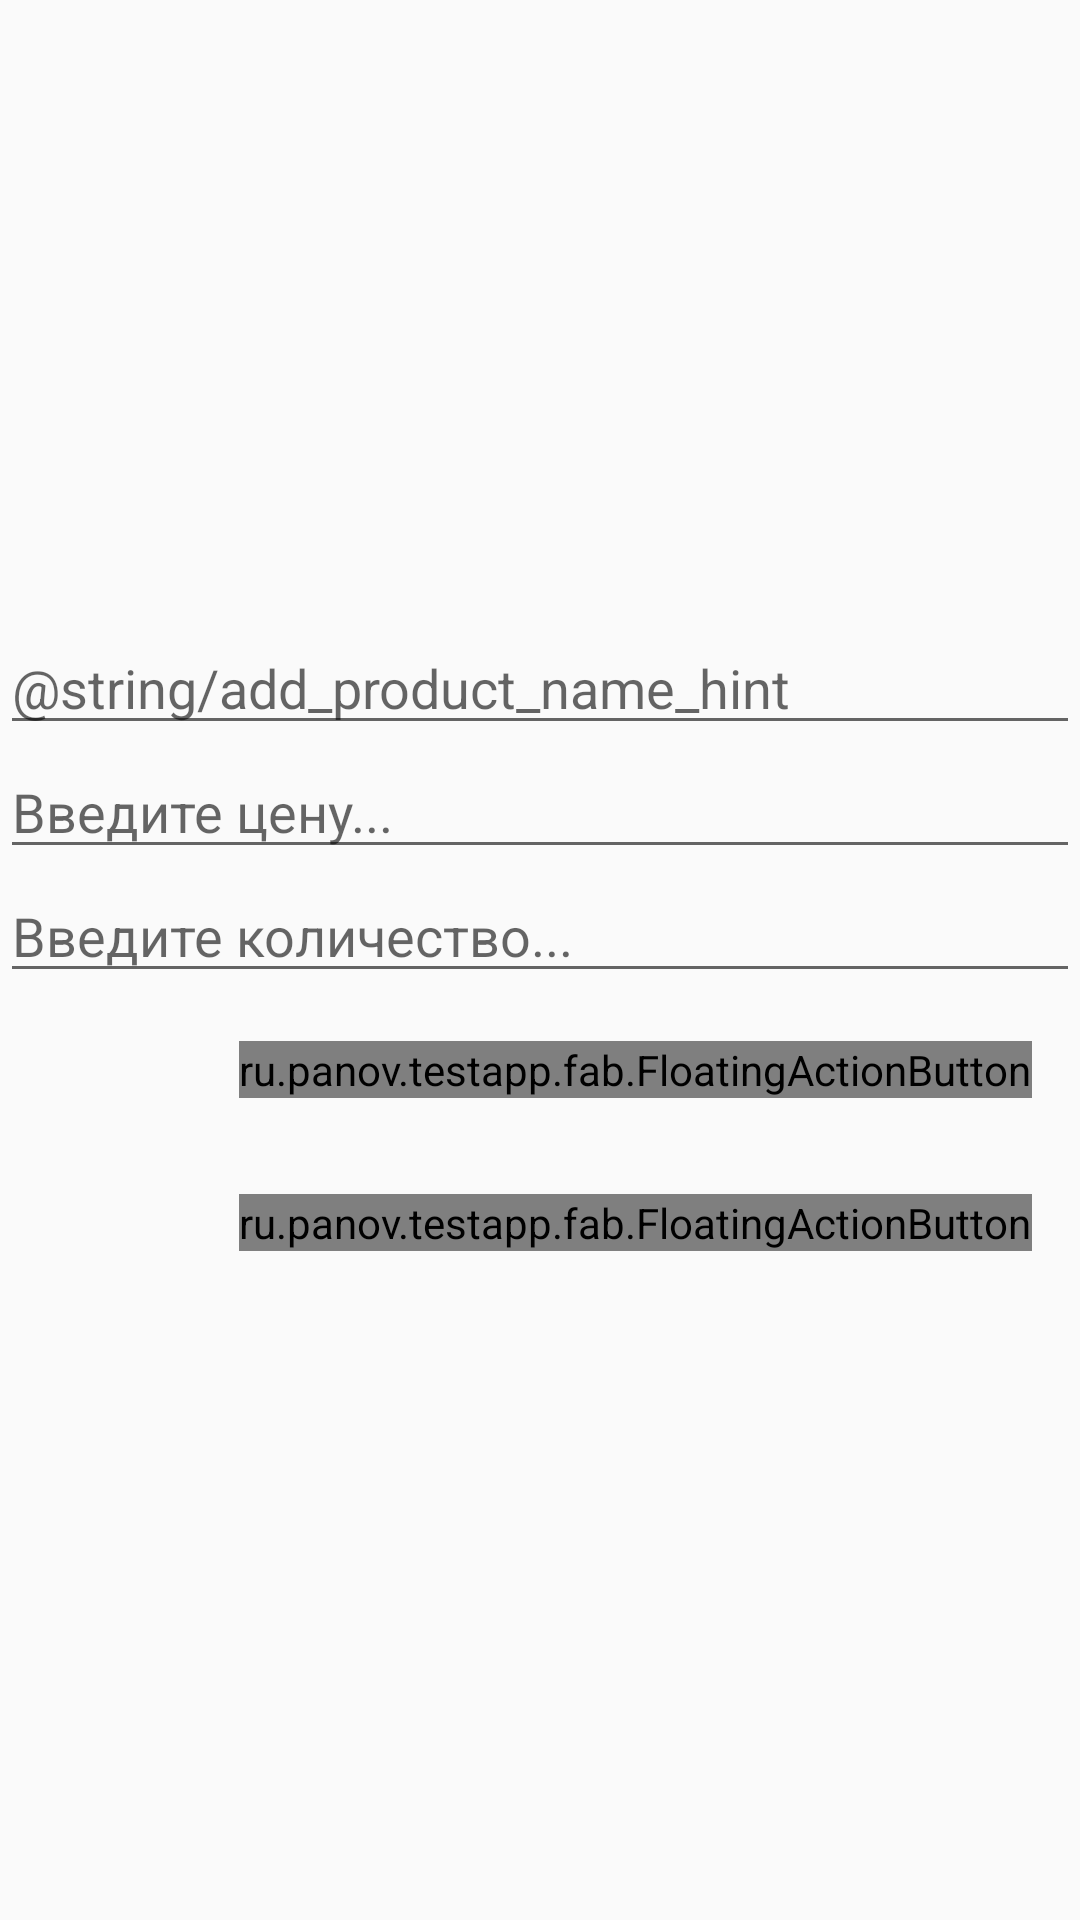

This screen was rendered from an Android layout file. Write that file and the resources it references.
<!-- AndroidManifest.xml: application theme AppTheme -->
<!-- res/layout/activity_add.xml -->
<?xml version="1.0" encoding="utf-8"?>
<LinearLayout
    xmlns:android="http://schemas.android.com/apk/res/android"
    xmlns:fab="http://schemas.android.com/apk/res-auto"
    android:layout_width="fill_parent"
    android:layout_height="fill_parent">
    <LinearLayout android:layout_height="wrap_content"
        android:layout_width="fill_parent"
        android:layout_gravity="center"
        android:orientation="vertical">

        <EditText   android:id="@+id/product_name"
            android:layout_height="wrap_content"
            android:layout_width="fill_parent"
            android:nextFocusDown="@+id/price"
            android:hint="@string/add_product_name_hint"/>
        <EditText   android:id="@+id/price"
            android:layout_height="wrap_content"
            android:layout_width="fill_parent"
            android:nextFocusDown="@+id/count"
            android:inputType="numberDecimal"
            android:hint="@string/add_product_price_hint"/>
        <EditText   android:id="@+id/count"
            android:layout_height="wrap_content"
            android:layout_width="fill_parent"
            android:nextFocusDown="@+id/category_spinner"
            android:numeric="integer"
            android:hint="@string/add_product_count_hint"/>

        <ru.panov.testapp.fab.FloatingActionButton
            android:id="@+id/btn_edit_add_product"
            android:layout_width="wrap_content"
            android:layout_height="wrap_content"
            android:layout_gravity="bottom|right"
            android:layout_margin="16dp"
            android:src="@drawable/ic_add_white_24dp"
            fab:fab_colorNormal="@color/accent"
            fab:fab_colorPressed="@color/accent_pressed"
            fab:fab_colorRipple="@color/ripple"/>

        <ru.panov.testapp.fab.FloatingActionButton
            android:id="@+id/btn_cancel_product"
            android:layout_width="wrap_content"
            android:layout_height="wrap_content"
            android:layout_gravity="bottom|right"
            android:layout_margin="16dp"
            android:src="@drawable/ic_add_white_24dp"
            fab:fab_colorNormal="@color/accent"
            fab:fab_colorPressed="@color/accent_pressed"
            fab:fab_colorRipple="@color/ripple"/>
        
    </LinearLayout>

</LinearLayout>
<!-- resources referenced by this layout -->
<resources>
  <string name="add_product_count_hint">Введите количество...</string>
  <string name="add_product_price_hint">Введите цену...</string>
  <style name="AppTheme" parent="Theme.AppCompat.Light.DarkActionBar">
          <item name="android:actionBarStyle">@style/MyActionBar</item>
          
      </style>
  <style name="MyActionBar" parent="@android:style/Widget.Holo.Light.ActionBar">
          <item name="android:background">@color/header</item>
      </style>
  <color name="header">#2893f5</color>
</resources>
